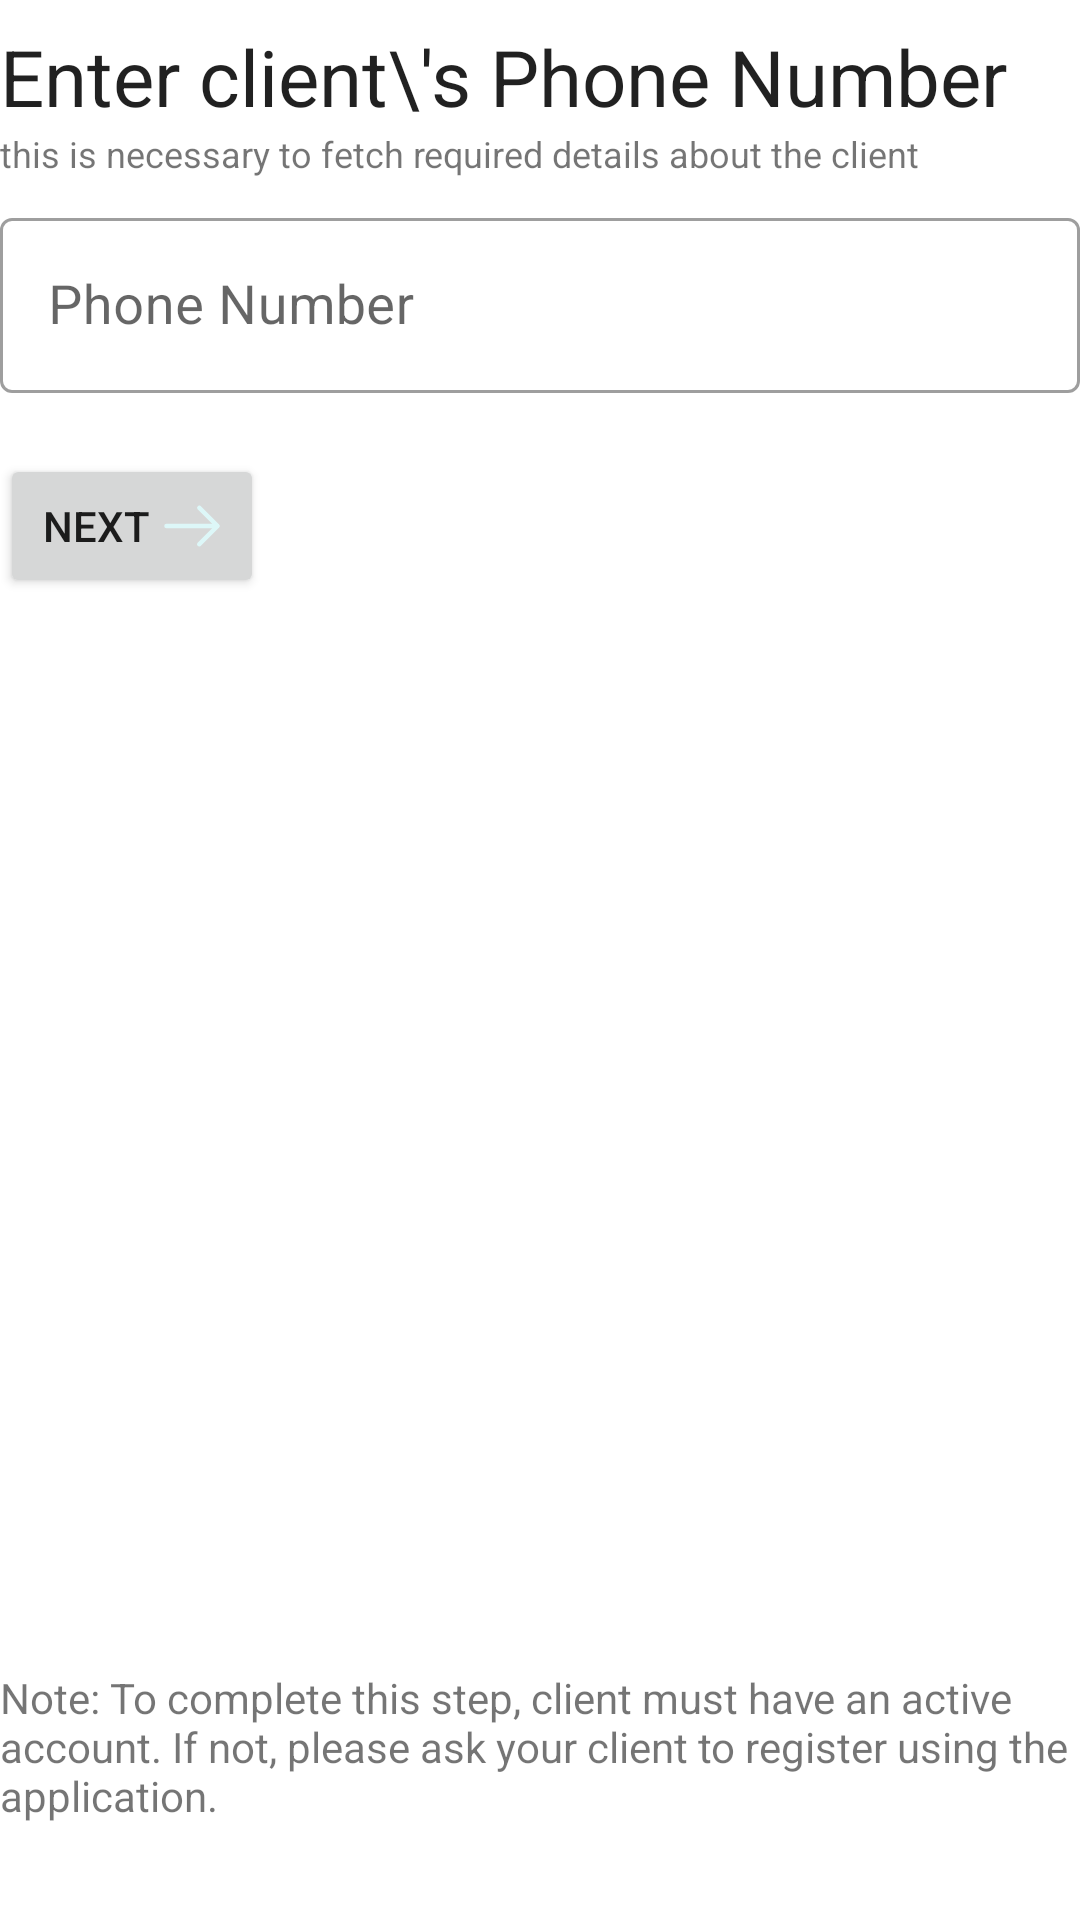

The Android layout XML behind this screen, and the referenced resources:
<!-- AndroidManifest.xml: application theme Theme.UserArchitectSIH -->
<!-- res/layout/fragment_phone_number.xml -->
<?xml version="1.0" encoding="utf-8"?>
    <androidx.constraintlayout.widget.ConstraintLayout xmlns:android="http://schemas.android.com/apk/res/android"
        xmlns:tools="http://schemas.android.com/tools"
        android:layout_width="match_parent"
        android:layout_height="match_parent"
        xmlns:app="http://schemas.android.com/apk/res-auto"
        tools:context=".Fragments.PhoneNumberFragment"
        android:layout_margin="16dp">

        <TextView
            android:id="@+id/ask_phone"
            android:layout_width="match_parent"
            android:layout_height="wrap_content"
            android:layout_marginTop="8dp"
            android:text="Enter client\'s Phone Number"
            android:textAppearance="?android:attr/textAppearanceLarge"
            android:textSize="26sp"
            app:layout_constraintStart_toStartOf="parent"
            app:layout_constraintTop_toTopOf="parent" />

        <TextView
            android:id="@+id/ask_phone_sub"
            android:layout_width="match_parent"
            android:layout_height="wrap_content"
            android:textSize="12sp"
            android:text="this is necessary to fetch required details about the client"
            app:layout_constraintTop_toBottomOf="@+id/ask_phone"
            app:layout_constraintStart_toStartOf="parent" />
        <com.google.android.material.textfield.TextInputLayout
            android:id="@+id/input_phone_layout"
            style="@style/Widget.MaterialComponents.TextInputLayout.OutlinedBox"
            android:layout_width="match_parent"
            android:layout_height="wrap_content"
            android:layout_marginTop="8dp"
            android:hint="@string/phone_number"
            app:errorEnabled="true"
            app:prefixText="+91"
            app:layout_constraintStart_toStartOf="parent"
            app:layout_constraintTop_toBottomOf="@+id/ask_phone_sub">
            <com.google.android.material.textfield.TextInputEditText
                android:id="@+id/input_phone_et"
                android:layout_width="match_parent"
                android:layout_height="wrap_content"
                android:ems="10"
                android:inputType="phone"
                android:singleLine="true"
                android:autofillHints="phone"
                android:textSize="18sp"
                android:imeOptions="actionDone"/>

        </com.google.android.material.textfield.TextInputLayout>

        <Button
            android:id="@+id/phone_next_Button"
            android:layout_width="wrap_content"
            android:layout_height="wrap_content"
            android:text="Next"
            android:drawableEnd="@drawable/outline_arrow_right"
            app:drawableTint="?attr/colorOnPrimary"
            app:layout_constraintStart_toStartOf="parent"
            app:layout_constraintTop_toBottomOf="@+id/input_phone_layout" />

        <TextView
            android:id="@+id/phone_note"
            android:layout_width="match_parent"
            android:layout_height="wrap_content"
            android:text="Note: To complete this step, client must have an active account. If not, please ask your client to register using the application."
            android:layout_marginBottom="32dp"
            app:layout_constraintBottom_toBottomOf="parent"
            app:layout_constraintStart_toStartOf="parent" />

    </androidx.constraintlayout.widget.ConstraintLayout>
<!-- resources referenced by this layout -->
<resources>
  <!-- drawable outline_arrow_right (drawable) -->
  <vector xmlns:android="http://schemas.android.com/apk/res/android"
      android:width="24dp"
      android:height="24dp"
      android:viewportWidth="24"
      android:viewportHeight="24">
    <path
        android:pathData="M14.43,18.819a0.742,0.742 0,0 1,-0.53 -0.22,0.754 0.754,0 0,1 0,-1.06l5.54,-5.54L13.9,6.459A0.75,0.75 0,0 1,14.96 5.4l6.07,6.07a0.754,0.754 0,0 1,0 1.06l-6.07,6.07A0.742,0.742 0,0 1,14.43 18.819Z"
        android:fillColor="#292d32"/>
    <path
        android:pathData="M20.33,12.75L3.5,12.75A0.755,0.755 0,0 1,2.75 12,0.755 0.755,0 0,1 3.5,11.25L20.33,11.25a0.755,0.755 0,0 1,0.75 0.75A0.755,0.755 0,0 1,20.33 12.75Z"
        android:fillColor="#292d32"/>
  </vector>
  <string name="phone_number">Phone Number</string>
  <style name="Theme.UserArchitectSIH" parent="Theme.MaterialComponents.DayNight.NoActionBar">
          
  
  
  
  
          <item name="colorPrimary">@color/shri3</item>
          <item name="colorPrimaryVariant">@color/shri2</item>
          <item name="colorOnPrimary">@color/shri1</item>
          
          <item name="colorSecondary">@color/teal_200</item>
          <item name="colorSecondaryVariant">@color/teal_700</item>
          <item name="colorOnSecondary">@color/black</item>
          
          <item name="android:statusBarColor" tools:targetApi="l">?attr/colorPrimary</item>
          
  
          
          <item name="onIconColor">@color/iconBlack</item>
          <item name="secondaryColor">@color/grey</item>
      </style>
  <color name="shri3">#045256</color>
  <color name="shri2">#9AB8BA</color>
  <color name="shri1">#DDF7F8</color>
  <color name="teal_200">#FF03DAC5</color>
  <color name="teal_700">#FF018786</color>
  <color name="black">#FF000000</color>
  <color name="iconBlack">#292d32</color>
  <color name="grey">#D9D9D9</color>
</resources>
